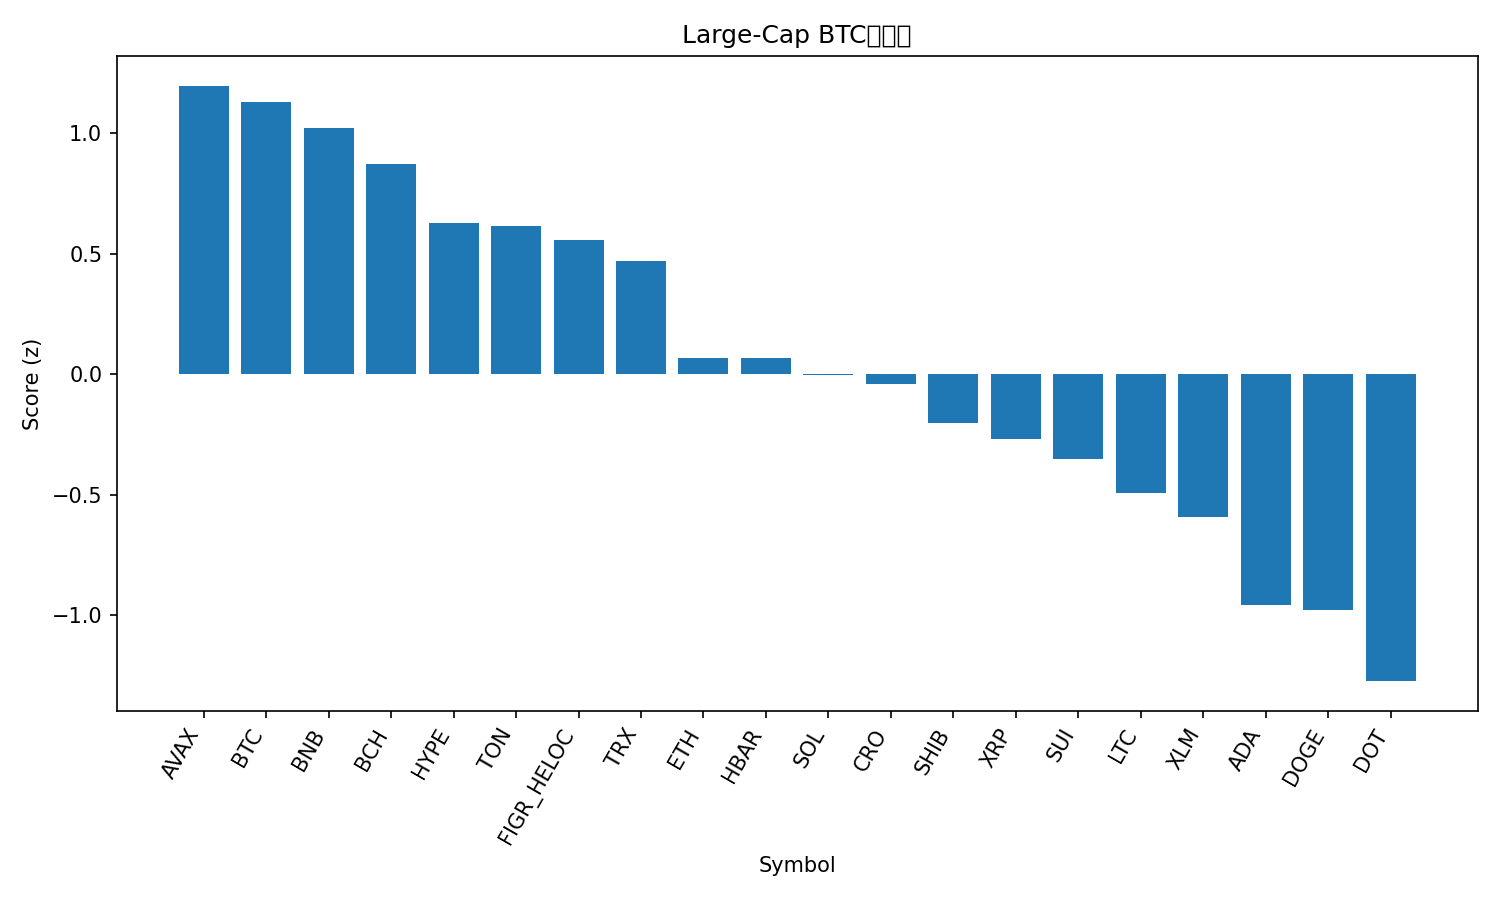

The table this chart was drawn from, first rows:
rank, name, symbol, price_btc, price_usd, pct_1h_btc, pct_24h_btc, pct_7d_btc, market_cap_rank, market_cap_usd, volume_usd, score
1, Avalanche, AVAX, 0.0002914, 33.74, -0.04782, -0.3916, 9.361, 17, 14253777106, 1019540720, 1.197
2, Bitcoin, BTC, 1.0, 115760, 0.0, 0.0, 0.0, 1, 2306901271450, 29310975465, 1.131
3, BNB, BNB, 0.008617, 997.7, -0.2586, 1.064, 7.851, 5, 138871646649, 1982381107, 1.021
4, Bitcoin Cash, BCH, 0.005202, 602.4, -0.05991, -0.3889, 0.4877, 22, 12009006037, 319017040, 0.8742
5, Hyperliquid, HYPE, 0.0004856, 56.23, -0.3466, 1.06, 1.99, 15, 15250874777, 374054580, 0.6296
6, Toncoin, TON, 2.671e-05, 3.09, -0.07217, -0.7558, -4.022, 30, 7873088005, 104912569, 0.6143
7, Figure Heloc, FIGR_HELOC, 8.61e-06, 0.9974, 0.06714, -2.766, -1.136, 20, 12525585562, 19542693, 0.559
8, TRON, TRX, 2.99e-06, 0.3461, -0.3095, 0.5293, -1.677, 10, 32770715818, 748715540, 0.4697
9, Ethereum, ETH, 0.03852, 4460, -0.3258, -0.7832, -5.442, 2, 538899320859, 23486941535, 0.06592
10, Hedera, HBAR, 2.09e-06, 0.2421, -0.4431, 0.134, -2.391, 25, 10278494774, 204493125, 0.06562
11, Solana, SOL, 0.002054, 237.9, -0.3473, -1.244, -1.98, 6, 129242843014, 6462071635, -0.003268
12, Cronos, CRO, 2e-06, 0.2318, -0.4048, 0.1417, -8.115, 29, 8077829361, 33958231, -0.04053
13, Shiba Inu, SHIB, 1.11429e-10, 1.29e-05, -0.3248, -1.262, -8.676, 31, 7607361325, 179396262, -0.2017
14, XRP, XRP, 2.578e-05, 2.98, -0.484, -0.7371, -4.228, 3, 178553449159, 4154036437, -0.2675
15, Sui, SUI, 3.152e-05, 3.65, -0.3293, -2.86, -2.144, 19, 13037933373, 1387946684, -0.3505
16, Litecoin, LTC, 0.0009862, 114.2, -0.4909, -1.61, -4.33, 27, 8725766548, 433395496, -0.4947
17, Stellar, XLM, 3.36e-06, 0.3892, -0.6996, -0.1254, -3.765, 21, 12418973349, 171923277, -0.5944
18, Cardano, ADA, 7.72e-06, 0.8933, -0.8306, -0.538, -3.452, 11, 32635293911, 1525303214, -0.9564
19, Dogecoin, DOGE, 2.28e-06, 0.2642, -0.5271, -3.1, -6.686, 8, 39933709535, 2712398467, -0.9799
20, Polkadot, DOT, 3.759e-05, 4.35, -0.5833, -4.35, -3.165, 34, 6631350764, 411329055, -1.274
21, Chainlink, LINK, 0.0002008, 23.25, -0.6133, -4.424, -8.303, 13, 15782696909, 802807099, -1.525
